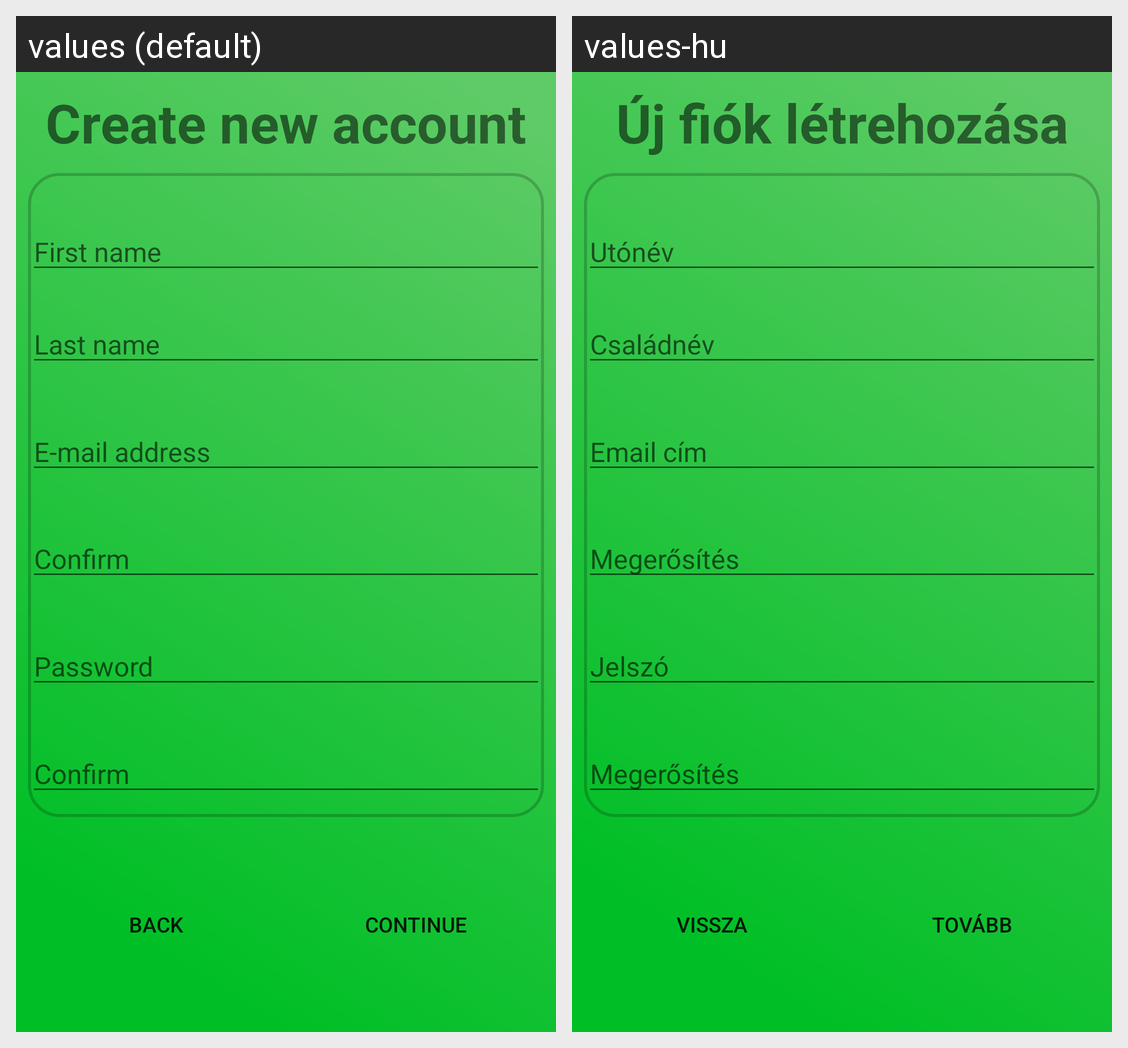

The Android screen above is rendered under two locales of the same app. Produce the string resources it draws, with the default and per-locale values.
Android screen res/layout/fragment_registration.xml rendered under 2 locales, left to right: values (default), values-hu. Device: Nexus 5 (rendered at 1080×1920; each locale shown at half size, 540×960, under a caption strip naming it); theme Theme.Palkinto.NoActionBar.
Strings drawn on this screen, with the default value and each locale's value (text and hints the layout hard-codes, and strings that could not be matched under every locale, appear in the picture but are not listed):

reg_label
  values: Create new account
  values-hu: Új fiók létrehozása

reg_first_name
  values: First name
  values-hu: Utónév

reg_last_name
  values: Last name
  values-hu: Családnév

reg_email
  values: E-mail address
  values-hu: Email cím

reg_email_conf
  values: Confirm
  values-hu: Megerősítés

reg_pws
  values: Password
  values-hu: Jelszó

reg_pws_conf
  values: Confirm
  values-hu: Megerősítés

global_back
  values: back
  values-hu: Vissza

global_continue
  values: continue
  values-hu: Tovább
